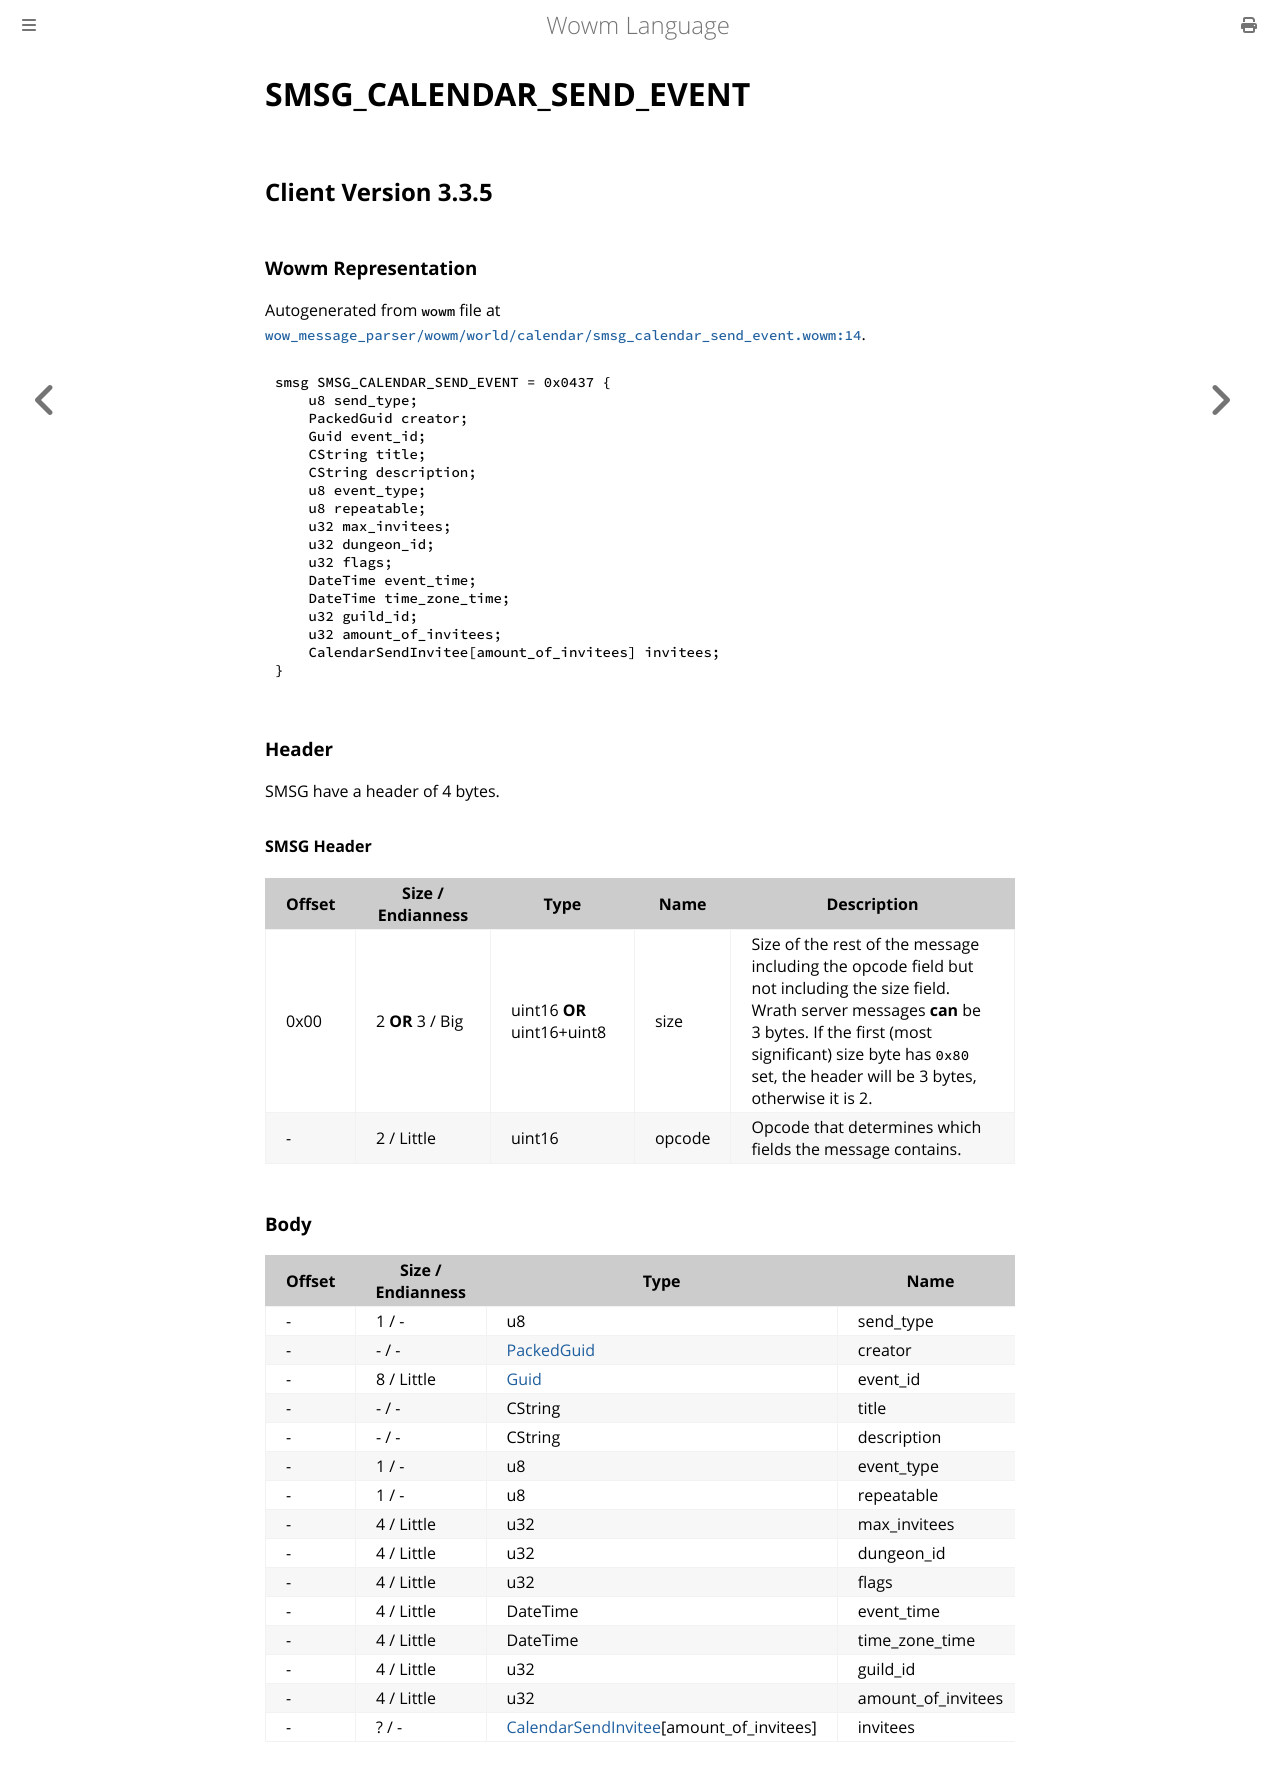

repository: gtker/wow_messages · page: docs/smsg_calendar_send_event.html · generator: mdbook

# SMSG_CALENDAR_SEND_EVENT

## Client Version 3.3.5

### Wowm Representation

Autogenerated from `wowm` file at [`wow_message_parser/wowm/world/calendar/smsg_calendar_send_event.wowm:14`](https://github.com/gtker/wow_messages/tree/main/wow_message_parser/wowm/world/calendar/smsg_calendar_send_event.wowm#L14).
```rust,ignore
smsg SMSG_CALENDAR_SEND_EVENT = 0x0437 {
    u8 send_type;
    PackedGuid creator;
    Guid event_id;
    CString title;
    CString description;
    u8 event_type;
    u8 repeatable;
    u32 max_invitees;
    u32 dungeon_id;
    u32 flags;
    DateTime event_time;
    DateTime time_zone_time;
    u32 guild_id;
    u32 amount_of_invitees;
    CalendarSendInvitee[amount_of_invitees] invitees;
}
```
### Header

SMSG have a header of 4 bytes.

#### SMSG Header

| Offset | Size / Endianness | Type   | Name   | Description |
| ------ | ----------------- | ------ | ------ | ----------- |
| 0x00   | 2 **OR** 3 / Big           | uint16 **OR** uint16+uint8 | size | Size of the rest of the message including the opcode field but not including the size field. Wrath server messages **can** be 3 bytes. If the first (most significant) size byte has `0x80` set, the header will be 3 bytes, otherwise it is 2.|
| -      | 2 / Little| uint16 | opcode | Opcode that determines which fields the message contains. |

### Body

| Offset | Size / Endianness | Type | Name | Comment |
| ------ | ----------------- | ---- | ---- | ------- |
| - | 1 / - | u8 | send_type |  |
| - | - / - | [PackedGuid](../types/packed-guid.md) | creator |  |
| - | 8 / Little | [Guid](../types/packed-guid.md) | event_id |  |
| - | - / - | CString | title |  |
| - | - / - | CString | description |  |
| - | 1 / - | u8 | event_type |  |
| - | 1 / - | u8 | repeatable |  |
| - | 4 / Little | u32 | max_invitees |  |
| - | 4 / Little | u32 | dungeon_id |  |
| - | 4 / Little | u32 | flags |  |
| - | 4 / Little | DateTime | event_time |  |
| - | 4 / Little | DateTime | time_zone_time |  |
| - | 4 / Little | u32 | guild_id |  |
| - | 4 / Little | u32 | amount_of_invitees |  |
| - | ? / - | [CalendarSendInvitee](calendarsendinvitee.md)[amount_of_invitees] | invitees |  |
